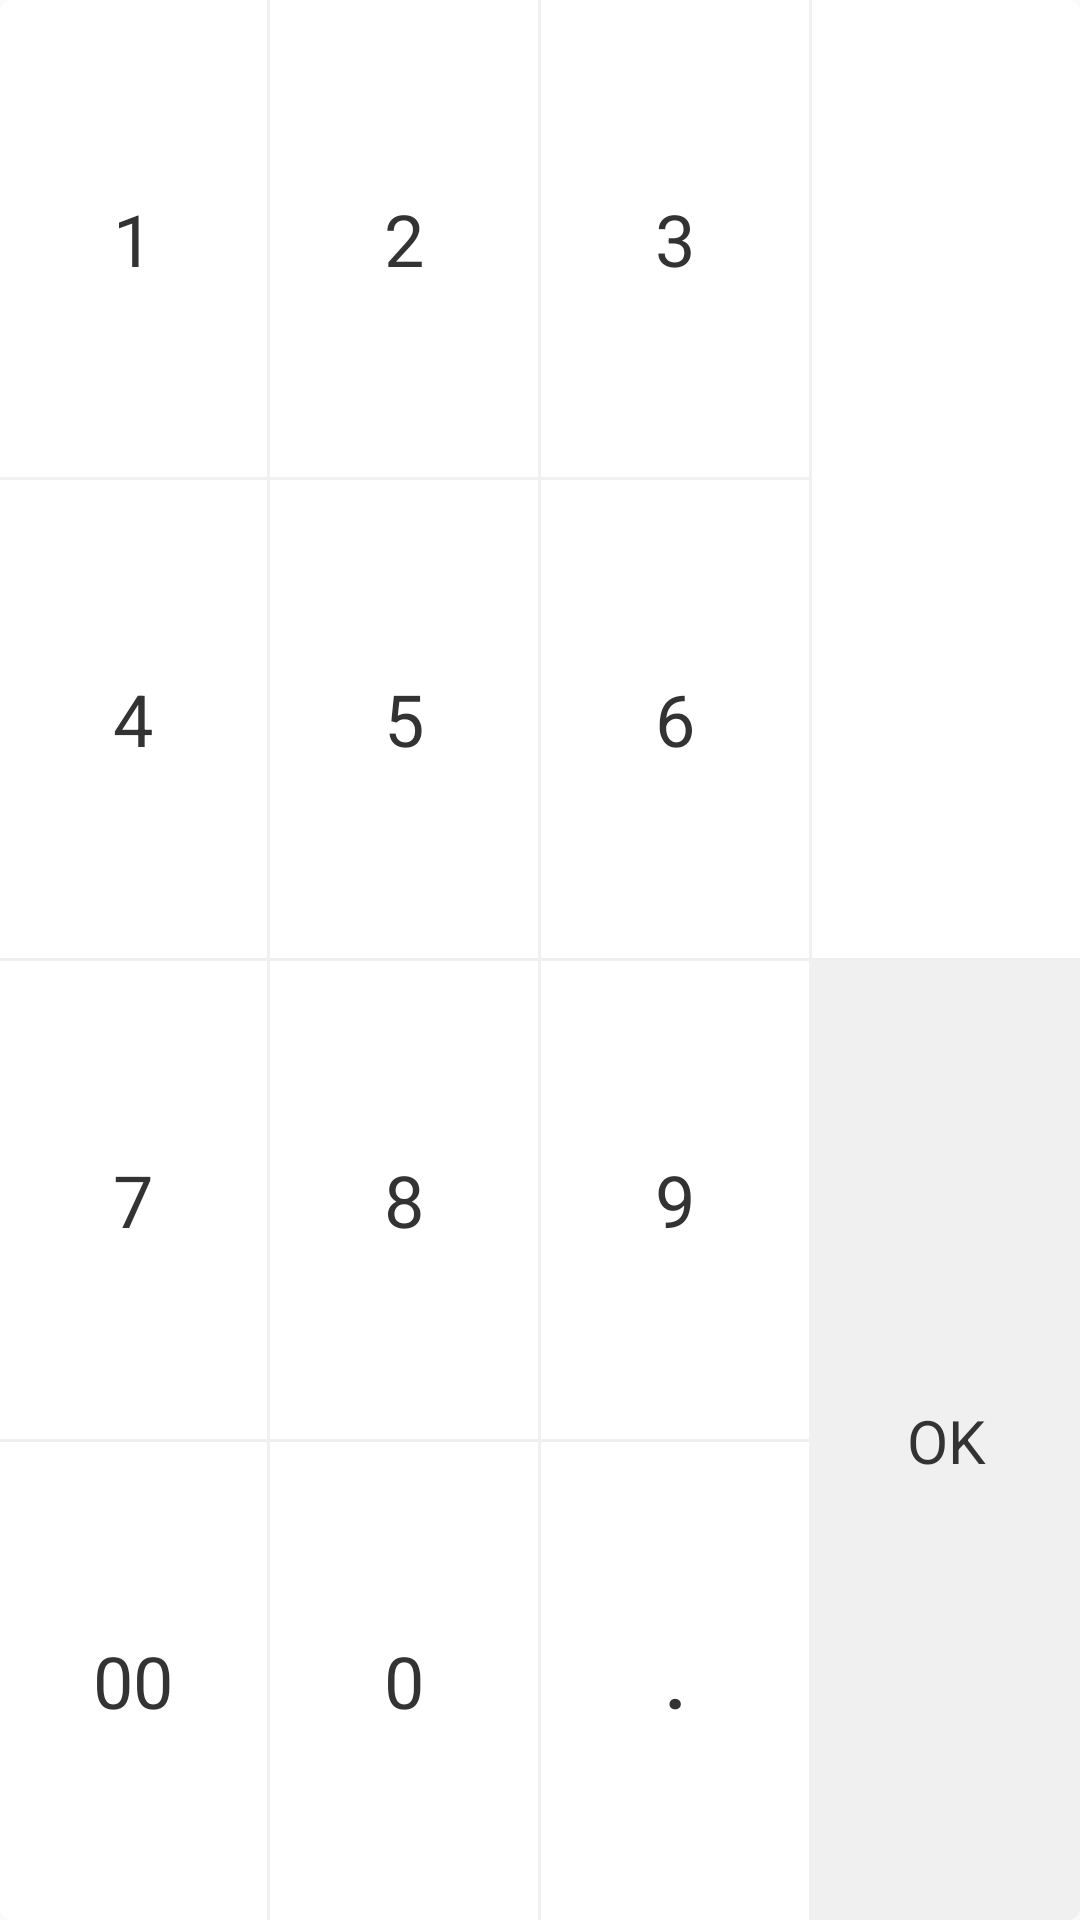

Produce the Android XML layout that renders to this screen, including the resource entries it uses.
<!-- AndroidManifest.xml: application theme AppTheme -->
<!-- res/layout/view_keyboard.xml -->
<?xml version="1.0" encoding="utf-8"?>
<LinearLayout xmlns:android="http://schemas.android.com/apk/res/android"
    android:layout_width="match_parent"
    android:layout_height="match_parent"
    android:orientation="horizontal">


    <LinearLayout
        android:layout_width="0dp"
        android:layout_height="match_parent"
        android:layout_weight="1"
        android:orientation="vertical">

        <TextView
            android:id="@+id/input_index_1"
            android:layout_width="match_parent"
            android:layout_height="0dp"
            android:layout_weight="1"
            android:background="@drawable/bg_rect_top_left"
            android:gravity="center"
            android:text="1"
            android:textColor="@color/colorTxt"
            android:textSize="24sp" />

        <View
            android:layout_width="match_parent"
            android:layout_height="1dp"
            android:background="#F0F0F0"/>

        <TextView
            android:id="@+id/input_index_4"
            android:layout_width="match_parent"
            android:layout_height="0dp"
            android:layout_weight="1"
            android:background="@color/white"
            android:gravity="center"
            android:text="4"
            android:textColor="@color/colorTxt"
            android:textSize="24sp" />
        <View
            android:layout_width="match_parent"
            android:layout_height="1dp"
            android:background="#F0F0F0"/>

        <TextView
            android:id="@+id/input_index_7"
            android:layout_width="match_parent"
            android:layout_height="0dp"
            android:layout_weight="1"
            android:background="@color/white"
            android:gravity="center"
            android:text="7"
            android:textColor="@color/colorTxt"
            android:textSize="24dp" />

        <View
            android:layout_width="match_parent"
            android:layout_height="1dp"
            android:background="#F0F0F0"/>

        <TextView
            android:id="@+id/input_index_00"
            android:layout_width="match_parent"
            android:layout_height="0dp"
            android:layout_weight="1"
            android:background="@drawable/bg_rect_bottom_left"
            android:gravity="center"
            android:text="00"
            android:textColor="@color/colorTxt"
            android:textSize="24dp" />

    </LinearLayout>


    <View
        android:layout_width="1dp"
        android:layout_height="match_parent"
        android:background="#F0F0F0"/>

    <LinearLayout
        android:layout_width="0dp"
        android:layout_height="match_parent"
        android:layout_weight="1"
        android:orientation="vertical">

        <TextView
            android:id="@+id/input_index_2"
            android:layout_width="match_parent"
            android:layout_height="0dp"
            android:layout_weight="1"
            android:background="@color/white"
            android:gravity="center"
            android:text="2"
            android:textColor="@color/colorTxt"
            android:textSize="24dp" />

        <View
            android:layout_width="match_parent"
            android:layout_height="1dp"
            android:background="#F0F0F0"/>

        <TextView
            android:id="@+id/input_index_5"
            android:layout_width="match_parent"
            android:layout_height="0dp"
            android:layout_weight="1"
            android:background="@color/white"
            android:gravity="center"
            android:text="5"
            android:textColor="@color/colorTxt"
            android:textSize="24dp" />

        <View
            android:layout_width="match_parent"
            android:layout_height="1dp"
            android:background="#F0F0F0"/>

        <TextView
            android:id="@+id/input_index_8"
            android:layout_width="match_parent"
            android:layout_height="0dp"
            android:layout_weight="1"
            android:background="@color/white"
            android:gravity="center"
            android:text="8"
            android:textColor="@color/colorTxt"
            android:textSize="24dp" />

        <View
            android:layout_width="match_parent"
            android:layout_height="1dp"
            android:background="#F0F0F0"/>

        <TextView
            android:id="@+id/input_index_0"
            android:layout_width="match_parent"
            android:layout_height="0dp"
            android:layout_weight="1"
            android:background="@color/white"
            android:gravity="center"
            android:text="0"
            android:textColor="@color/colorTxt"
            android:textSize="24dp" />

    </LinearLayout>

    <View
        android:layout_width="1dp"
        android:layout_height="match_parent"
        android:background="#F0F0F0"/>

    <LinearLayout
        android:layout_width="0dp"
        android:layout_height="match_parent"
        android:layout_weight="1"
        android:orientation="vertical">

        <TextView
            android:id="@+id/input_index_3"
            android:layout_width="match_parent"
            android:layout_height="0dp"
            android:layout_weight="1"
            android:background="@color/white"
            android:gravity="center"
            android:text="3"
            android:textColor="@color/colorTxt"
            android:textSize="24dp" />

        <View
            android:layout_width="match_parent"
            android:layout_height="1dp"
            android:background="#F0F0F0"/>

        <TextView
            android:id="@+id/input_index_6"
            android:layout_width="match_parent"
            android:layout_height="0dp"
            android:layout_weight="1"
            android:background="@color/white"
            android:gravity="center"
            android:text="6"
            android:textColor="@color/colorTxt"
            android:textSize="24dp" />

        <View
            android:layout_width="match_parent"
            android:layout_height="1dp"
            android:background="#F0F0F0"/>

        <TextView
            android:id="@+id/input_index_9"
            android:layout_width="match_parent"
            android:layout_height="0dp"
            android:layout_weight="1"
            android:gravity="center"
            android:background="@color/white"
            android:text="9"
            android:textColor="@color/colorTxt"
            android:textSize="24dp" />

        <View
            android:layout_width="match_parent"
            android:layout_height="1dp"
            android:background="#F0F0F0"/>

        <TextView
            android:id="@+id/input_index_point"
            android:layout_width="match_parent"
            android:layout_height="0dp"
            android:layout_weight="1"
            android:gravity="center"
            android:background="@color/white"
            android:text="."
            android:textColor="@color/colorTxt"
            android:textSize="24dp"
            android:textStyle="bold" />
    </LinearLayout>

    <View
        android:layout_width="1dp"
        android:layout_height="match_parent"
        android:background="#F0F0F0"/>

    <LinearLayout
        android:layout_width="0dp"
        android:layout_height="match_parent"
        android:layout_weight="1"
        android:orientation="vertical">

        <ImageView
            android:id="@+id/input_index_delete"
            android:layout_width="match_parent"
            android:layout_height="0dp"
            android:layout_weight="1"
            android:background="@drawable/bg_rect_top_right"
            android:gravity="center"
            android:scaleType="centerInside"
            android:src="@drawable/icon_delete" />

        <View
            android:layout_width="match_parent"
            android:layout_height="1dp"
            android:background="#F0F0F0"/>

        <TextView
            android:id="@+id/checkout_receipt_confirm"
            android:layout_width="match_parent"
            android:layout_height="0dp"
            android:layout_weight="1"
            android:gravity="center"
            android:text="@string/home_payment_ok"
            android:textColor="@color/colorTxt"
            android:background="@drawable/bg_rect_bottom_right"
            android:textSize="20dp" />

    </LinearLayout>

</LinearLayout>
<!-- resources referenced by this layout -->
<resources>
  <color name="colorTxt">#333333</color>
  <color name="white">#FFFFFF</color>
  <!-- drawable bg_rect_bottom_left (drawable) -->
  <?xml version="1.0" encoding="utf-8"?>
  <shape xmlns:android="http://schemas.android.com/apk/res/android">
      <solid android:color="@android:color/white" />
      <corners android:topLeftRadius="0dp" android:topRightRadius="0dp"
               android:bottomRightRadius="0dp" android:bottomLeftRadius="4dp" />
  </shape>
  <!-- drawable bg_rect_bottom_right (drawable) -->
  <?xml version="1.0" encoding="utf-8"?>
  <shape xmlns:android="http://schemas.android.com/apk/res/android">
      <solid android:color="#F0F0F0" />
      <corners android:topLeftRadius="0dp" android:topRightRadius="0dp"
               android:bottomRightRadius="4dp" android:bottomLeftRadius="0dp" />
  </shape>
  <!-- drawable bg_rect_top_left (drawable) -->
  <?xml version="1.0" encoding="utf-8"?>
  <shape xmlns:android="http://schemas.android.com/apk/res/android">
      <solid android:color="@android:color/white" />
      <corners android:topLeftRadius="4dp" android:topRightRadius="0dp"
               android:bottomRightRadius="0dp" android:bottomLeftRadius="0dp" />
  </shape>
  <!-- drawable bg_rect_top_right (drawable) -->
  <?xml version="1.0" encoding="utf-8"?>
  <shape xmlns:android="http://schemas.android.com/apk/res/android">
      <solid android:color="@android:color/white" />
      <corners android:topLeftRadius="0dp" android:topRightRadius="4dp"
               android:bottomRightRadius="0dp" android:bottomLeftRadius="0dp" />
  </shape>
  <string name="home_payment_ok">OK</string>
  <style name="AppTheme" parent="BaseAppTheme">
          
      </style>
  
  
      //底部弹窗动画效果
  <style name="BaseAppTheme" parent="Theme.AppCompat.Light.NoActionBar">
  
          <item name="colorAccent">@color/colorTitle</item>
      </style>
  <color name="colorTitle">#4098FE</color>
</resources>
